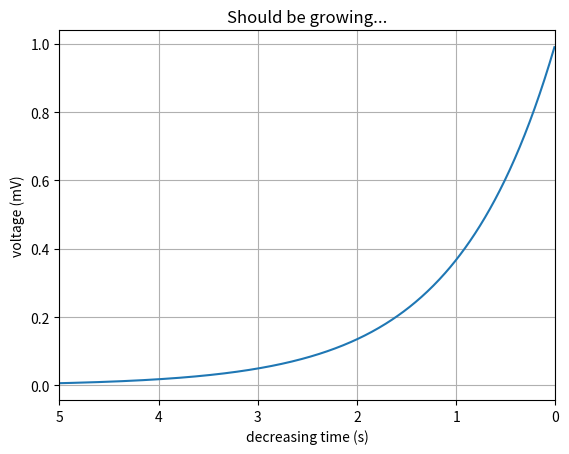

Python code for this plot:
import matplotlib.pyplot as plt
import numpy as np

t = np.arange(0.01, 5.0, 0.01)
s = np.exp(-t)

fig, ax = plt.subplots()

ax.plot(t, s)
ax.set_xlim(5, 0)  # decreasing time
ax.set_xlabel('decreasing time (s)')
ax.set_ylabel('voltage (mV)')
ax.set_title('Should be growing...')
ax.grid(True)

plt.show()